7-way image classification set "data" from GitHub (Marshall-mk/EggPlantDisease); label vocabulary: healthy leaf, insect pest disease, leaf spot disease, mosaic virus disease, small leaf disease, white mold disease, wilt disease.

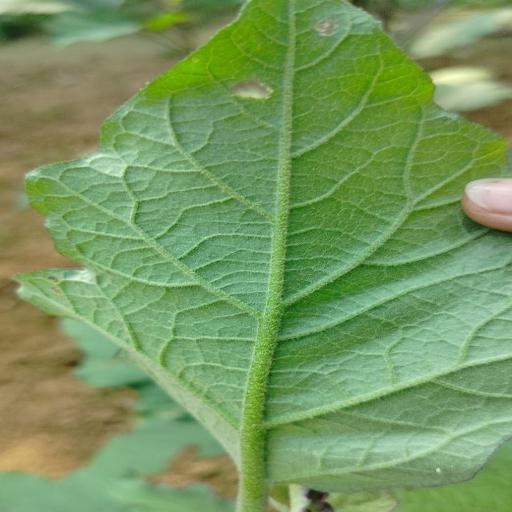
Label: white mold disease

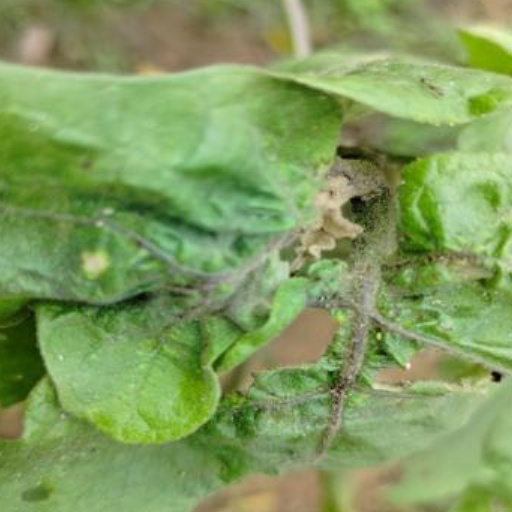
Label: small leaf disease

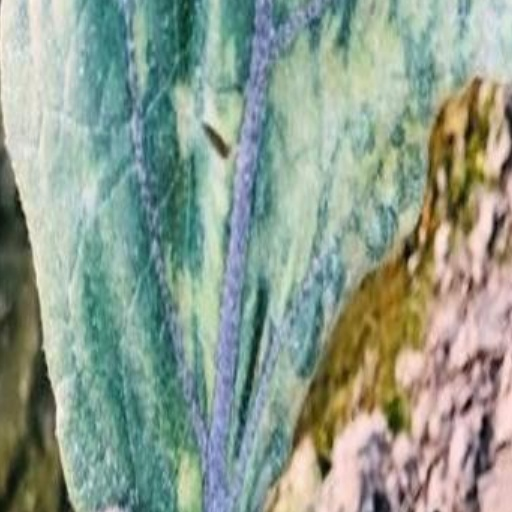
Label: mosaic virus disease

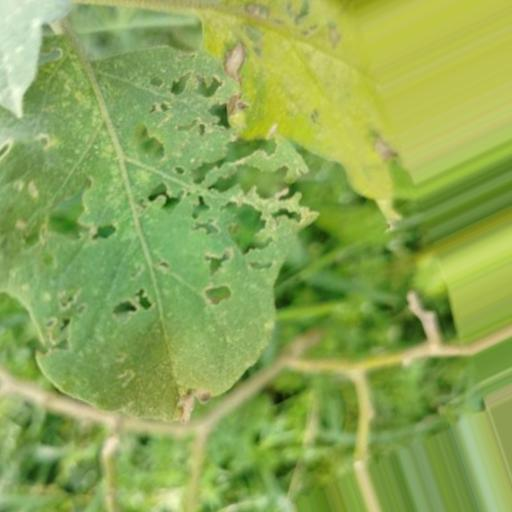
Label: insect pest disease

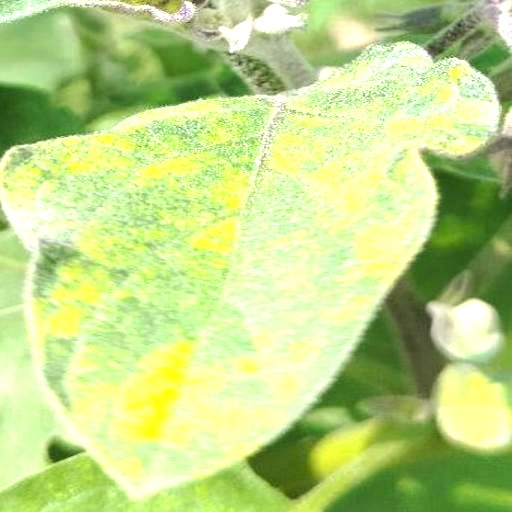
Label: leaf spot disease

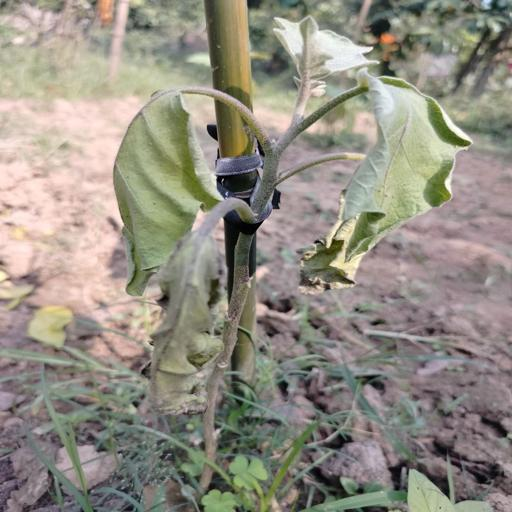
Label: wilt disease
